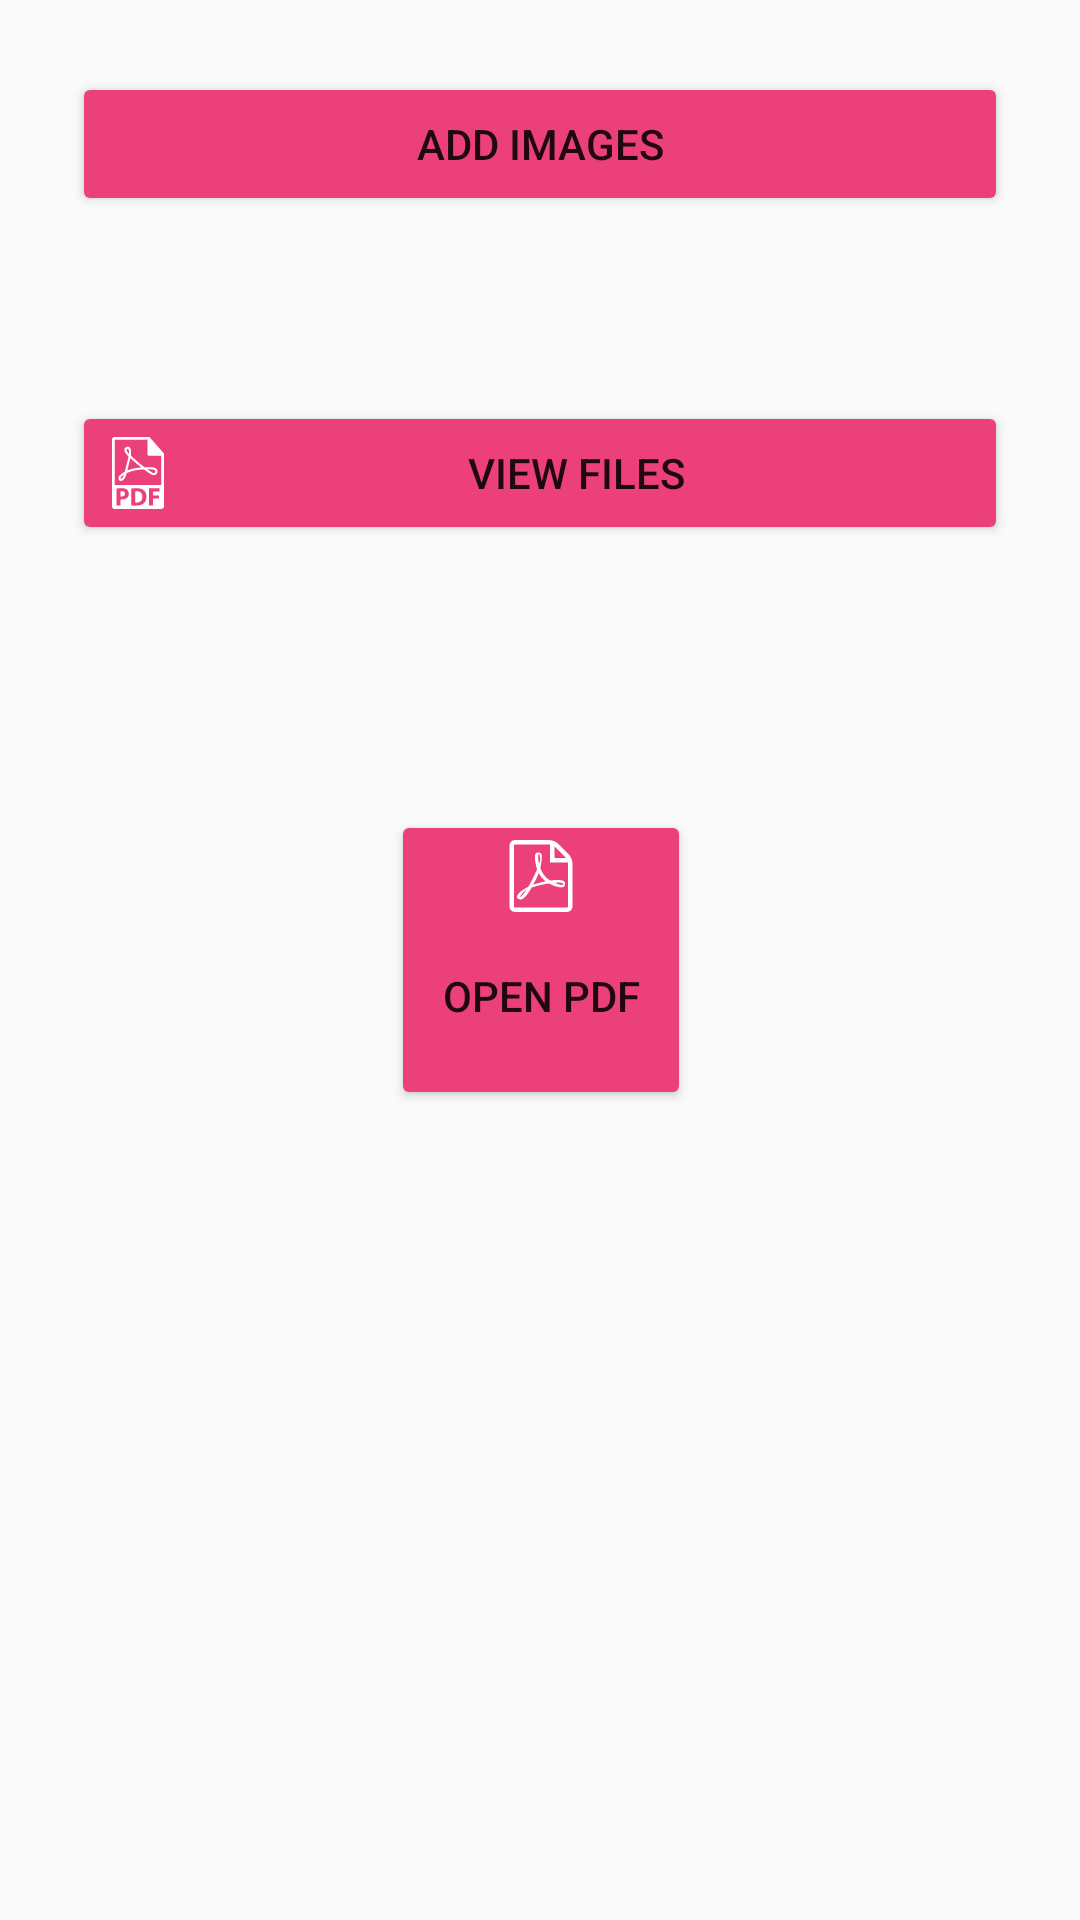

The Android layout XML behind this screen, and the referenced resources:
<!-- AndroidManifest.xml: application theme AppTheme -->
<!-- res/layout/fragment_home.xml -->
<?xml version="1.0" encoding="utf-8"?>
<android.support.constraint.ConstraintLayout xmlns:android="http://schemas.android.com/apk/res/android"
    xmlns:app="http://schemas.android.com/apk/res-auto"
    xmlns:tools="http://schemas.android.com/tools"
    android:id="@+id/coordinatorLayout"
    android:layout_width="match_parent"
    android:layout_height="match_parent"
    android:background="@color/mb_white"
    android:orientation="vertical"
    >

    <Button
        android:id="@+id/btn_view_history"
        android:layout_width="match_parent"
        android:layout_height="wrap_content"
        android:layout_marginBottom="8dp"
        android:layout_marginEnd="24dp"
        android:layout_marginStart="24dp"
        android:layout_marginTop="116dp"
        android:drawableLeft="@drawable/ic_pdf_file_format_symbol"
        android:gravity="center"
        android:padding="10dp"
        android:text="@string/btn_history_view"
        android:textColor="@color/mb_white"
        android:theme="@style/MyButton"
        android:visibility="visible"
        app:layout_constraintBottom_toBottomOf="parent"
        app:layout_constraintEnd_toEndOf="parent"
        app:layout_constraintHorizontal_bias="0.0"
        app:layout_constraintStart_toStartOf="parent"
        app:layout_constraintTop_toTopOf="parent"
        app:layout_constraintVertical_bias="0.038" />

    <Button
        android:theme="@style/MyButton"
        android:id="@+id/addImages"
        android:layout_width="match_parent"
        android:layout_height="wrap_content"
        android:layout_marginEnd="24dp"
        android:layout_marginStart="24dp"
        android:layout_marginTop="24dp"
        android:drawableLeft="@drawable/ic_add_circle_black_24dp"
        android:gravity="center"
        android:padding="10dp"
        android:text="@string/select_images_text"
        android:textColor="@color/mb_white"
        app:layout_constraintEnd_toEndOf="parent"
        app:layout_constraintHorizontal_bias="0.502"
        app:layout_constraintStart_toStartOf="parent"
        app:layout_constraintTop_toTopOf="parent" />

    <Button
        android:foregroundGravity="center"
        android:id="@+id/pdfOpen"
        android:layout_width="100dp"
        android:layout_height="100dp"
        android:layout_marginBottom="8dp"
        android:layout_marginEnd="8dp"
        android:layout_marginStart="8dp"
        android:layout_marginTop="8dp"
        android:drawableTop="@drawable/ic_pdf"
        android:gravity="center"
        android:padding="10dp"
        android:paddingTop="10dp"
        android:text="@string/open_pdf_text"
        android:textColor="@color/mb_white"
        android:theme="@style/MyButton"
        android:visibility="visible"
        app:layout_constraintBottom_toBottomOf="parent"
        app:layout_constraintEnd_toEndOf="parent"
        app:layout_constraintHorizontal_bias="0.502"
        app:layout_constraintStart_toStartOf="parent"
        app:layout_constraintTop_toTopOf="parent" />


    <android.support.v4.view.ViewPager
        android:id="@+id/pager"
        android:layout_width="wrap_content"
        android:layout_height="248dp"
        android:layout_marginEnd="8dp"
        android:layout_marginStart="8dp"
        android:layout_marginTop="32dp"
        android:visibility="gone"
        app:layout_constraintEnd_toEndOf="parent"
        app:layout_constraintStart_toStartOf="parent"
        app:layout_constraintTop_toBottomOf="@+id/addImages" />

    <Button

        android:id="@+id/cropImages"
        android:layout_width="match_parent"
        android:layout_height="wrap_content"
        android:layout_marginEnd="24dp"
        android:layout_marginStart="24dp"
        android:drawableLeft="@drawable/ic_crop_symbol"
        android:gravity="center"
        android:padding="10dp"
        android:text="Edit Images"
        android:textColor="@color/mb_white"
        android:theme="@style/MyButton"
        android:visibility="gone"
        app:layout_constraintBottom_toTopOf="@+id/pdfCreate"
        app:layout_constraintEnd_toEndOf="parent"
        app:layout_constraintStart_toStartOf="parent"
        app:layout_constraintTop_toBottomOf="@+id/pager" />


    <Button
        android:id="@+id/pdfCreate"
        android:layout_width="match_parent"
        android:layout_height="wrap_content"
        android:layout_marginBottom="8dp"
        android:layout_marginEnd="24dp"
        android:layout_marginStart="24dp"
        android:drawableLeft="@drawable/ic_pdf_file_format_symbol"
        android:gravity="center"
        android:padding="10dp"
        android:text="@string/create_pdf_text"
        android:textColor="@color/mb_white"
        android:theme="@style/MyButton"
        android:visibility="gone"
        app:layout_constraintBottom_toBottomOf="parent"
        app:layout_constraintEnd_toEndOf="parent"
        app:layout_constraintHorizontal_bias="0.502"
        app:layout_constraintStart_toStartOf="parent"
        app:layout_constraintTop_toBottomOf="@+id/cropImages" />
</android.support.constraint.ConstraintLayout>
<!-- resources referenced by this layout -->
<resources>
  <!-- drawable ic_crop_symbol (drawable) -->
  <vector android:height="24dp" android:viewportHeight="475.078"
      android:viewportWidth="475.078" android:width="24dp" xmlns:android="http://schemas.android.com/apk/res/android">
      <path android:fillColor="#FFFFFF" android:pathData="M465.9,328.9h-64V85.9l70.5,-70.2c1.7,-1.9 2.6,-4.1 2.6,-6.6c0,-2.5 -0.9,-4.7 -2.6,-6.6C470.6,0.9 468.4,0 465.9,0c-2.5,0 -4.7,0.9 -6.6,2.6l-70.2,70.5H146.2V9.1c0,-2.7 -0.9,-4.9 -2.6,-6.6C141.9,0.9 139.7,0 137,0H82.2c-2.7,0 -4.9,0.9 -6.6,2.6c-1.7,1.7 -2.6,3.9 -2.6,6.6v64H9.1c-2.7,0 -4.9,0.9 -6.6,2.6C0.9,77.4 0,79.6 0,82.2v54.8c0,2.7 0.9,4.9 2.6,6.6c1.7,1.7 3.9,2.6 6.6,2.6h64V392.9c0,2.7 0.9,4.9 2.6,6.6c1.7,1.7 3.9,2.6 6.6,2.6h246.7v64c0,2.7 0.9,4.9 2.6,6.6c1.7,1.7 3.9,2.6 6.6,2.6h54.8c2.7,0 4.9,-0.9 6.6,-2.6c1.7,-1.7 2.6,-3.9 2.6,-6.6v-64h64c2.7,0 4.9,-0.9 6.6,-2.6c1.7,-1.7 2.6,-3.9 2.6,-6.6v-54.8c0,-2.7 -0.9,-4.9 -2.6,-6.6C470.8,329.8 468.6,328.9 465.9,328.9zM146.2,146.2h169.9L146.2,316.1V146.2zM328.9,328.9H159l169.9,-169.9V328.9z"/>
  </vector>
  <!-- drawable ic_pdf (drawable) -->
  <vector android:height="24dp" android:viewportHeight="533.333"
      android:viewportWidth="533.333" android:width="24dp" xmlns:android="http://schemas.android.com/apk/res/android">
      <path android:fillColor="#FFFF" android:pathData="M438.5,307c-7.1,-7 -22.9,-10.7 -46.9,-11c-16.2,-0.2 -35.8,1.3 -56.3,4.1c-9.2,-5.3 -18.7,-11.1 -26.1,-18.1c-20,-18.7 -36.8,-44.7 -47.2,-73.2c0.7,-2.7 1.3,-5 1.8,-7.4c0,0 11.3,-64.1 8.3,-85.8c-0.4,-3 -0.7,-3.8 -1.5,-6.1l-1,-2.5c-3.1,-7.1 -9.1,-14.6 -18.5,-14.2l-5.5,-0.2l-0.2,-0c-10.5,0 -19.1,5.4 -21.3,13.4c-6.8,25.2 0.2,63 13,111.8l-3.3,8c-9.2,22.3 -20.6,44.8 -30.8,64.7l-1.3,2.6c-10.7,20.9 -20.3,38.6 -29.1,53.6l-9.1,4.8c-0.7,0.3 -16.2,8.6 -19.8,10.8c-30.9,18.4 -51.3,39.3 -54.7,55.9c-1.1,5.3 -0.3,12.1 5.2,15.2l8.8,4.4c3.8,1.9 7.8,2.9 11.9,2.9c22,0 47.5,-27.4 82.7,-88.7c40.6,-13.2 86.8,-24.2 127.3,-30.3c30.9,17.4 68.8,29.4 92.8,29.4c4.3,0 7.9,-0.4 10.9,-1.2c4.6,-1.2 8.5,-3.8 10.8,-7.4c4.6,-7 5.6,-16.6 4.3,-26.5C443.4,313.1 441.1,309.5 438.5,307zM110.2,424c4,-11 19.9,-32.6 43.3,-51.9c1.5,-1.2 5.1,-4.6 8.4,-7.8C137.5,403.5 121,419.1 110.2,424zM249.2,104c7.1,0 11.1,17.8 11.4,34.5c0.3,16.7 -3.6,28.4 -8.4,37.1c-4,-12.8 -6,-33.1 -6,-46.3C246.2,129.3 245.9,104 249.2,104zM207.7,332c4.9,-8.8 10,-18.1 15.3,-28c12.8,-24.1 20.8,-43 26.8,-58.5c11.9,21.7 26.8,40.2 44.3,55c2.2,1.8 4.5,3.7 6.9,5.5C265.5,313.1 234.8,321.6 207.7,332zM431.7,330c-2.2,1.4 -8.4,2.1 -12.3,2.1c-12.9,0 -28.8,-5.9 -51.1,-15.5c8.6,-0.6 16.4,-1 23.5,-1c12.9,0 16.7,-0.1 29.3,3.2S433.9,328.7 431.7,330zM470.5,103.9L396.1,29.5C379.9,13.3 347.9,0 325,0H75C52.1,0 33.3,18.8 33.3,41.7v450c0,22.9 18.8,41.7 41.7,41.7h383.3c22.9,0 41.7,-18.8 41.7,-41.7V175C500,152.1 486.7,120.1 470.5,103.9zM447,127.4c1.6,1.6 3.3,3.6 4.8,5.9h-85.1V48.2c2.3,1.6 4.3,3.2 5.9,4.8L447,127.4zM466.7,491.7c0,4.5 -3.8,8.3 -8.3,8.3H75c-4.5,0 -8.3,-3.8 -8.3,-8.3v-450c0,-4.5 3.8,-8.3 8.3,-8.3h250c2.5,0 5.3,0.3 8.3,0.9v132.4H465.8c0.6,3 0.9,5.8 0.9,8.3V491.7z"/>
  </vector>
  <!-- drawable ic_pdf_file_format_symbol: vector/xml drawable (drawable, 2889 chars, omitted) -->
  <string name="btn_history_view">View Files</string>
  <string name="create_pdf_text">Create PDF</string>
  <string name="open_pdf_text">Open PDF</string>
  <string name="select_images_text">Add Images</string>
  <style name="MyButton" parent="Theme.AppCompat.Light">
          <item name="colorControlHighlight">#9c27b0</item>
          <item name="colorButtonNormal">@color/colorAccent</item>
      </style>
  <style name="AppTheme" parent="Theme.AppCompat.Light.DarkActionBar">
          
          <item name="colorPrimary">@color/colorPrimary</item>
          <item name="colorPrimaryDark">@color/colorPrimaryDark</item>
          <item name="colorAccent">@color/colorAccent</item>
      </style>
  <color name="colorAccent">#ec407a</color>
  <color name="colorPrimary">#616161</color>
  <color name="colorPrimaryDark">#373737</color>
</resources>
